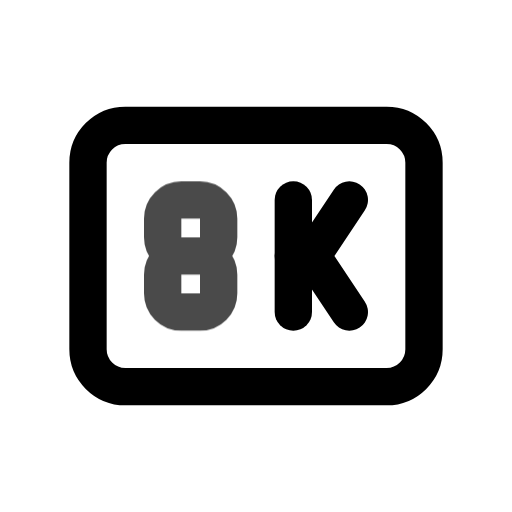
t = 0.00 s
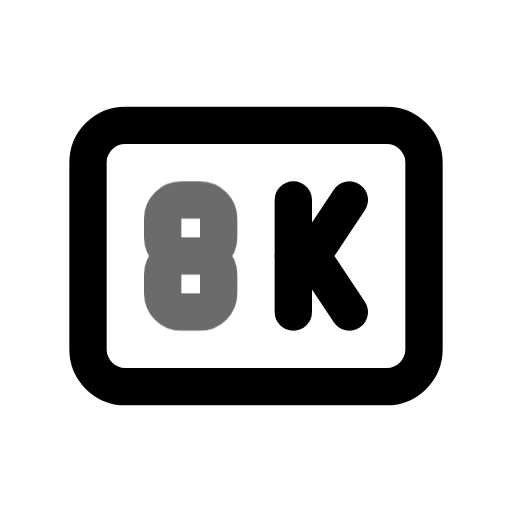
t = 0.45 s
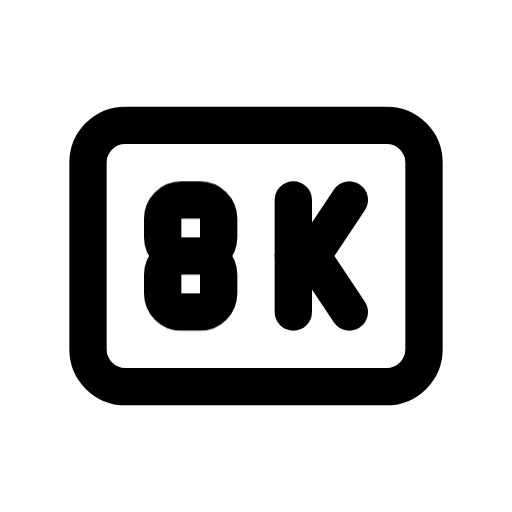
t = 1.00 s
t = 1.36 s: frame unchanged from t = 1.00 s, image omitted
t = 2.16 s: frame unchanged from t = 1.00 s, image omitted
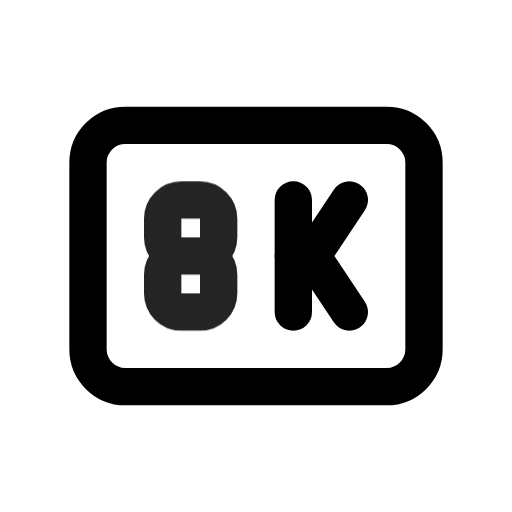
t = 2.55 s

The animated SVG that drew these frames (rendered in a browser with its animation timeline set to each time). Animation: 1 CSS @keyframes rule; one cycle of 2.95 s, repeats indefinitely.

<svg xmlns="http://www.w3.org/2000/svg" width="24" height="24" fill="none" stroke="currentColor" stroke-linecap="round" stroke-linejoin="round" stroke-width="2" viewBox="0 0 24 24">
    <!-- Generated by scripts/icon-expansion/generate.mjs -->
    <!-- Adapted from Tabler Icons 3.34.1.
MIT License

Copyright (c) 2020-2024 Paweł Kuna

Permission is hereby granted, free of charge, to any person obtaining a copy
of this software and associated documentation files (the "Software"), to deal
in the Software without restriction, including without limitation the rights
to use, copy, modify, merge, publish, distribute, sublicense, and/or sell
copies of the Software, and to permit persons to whom the Software is
furnished to do so, subject to the following conditions:

The above copyright notice and this permission notice shall be included in all
copies or substantial portions of the Software.

THE SOFTWARE IS PROVIDED "AS IS", WITHOUT WARRANTY OF ANY KIND, EXPRESS OR
IMPLIED, INCLUDING BUT NOT LIMITED TO THE WARRANTIES OF MERCHANTABILITY,
FITNESS FOR A PARTICULAR PURPOSE AND NONINFRINGEMENT. IN NO EVENT SHALL THE
AUTHORS OR COPYRIGHT HOLDERS BE LIABLE FOR ANY CLAIM, DAMAGES OR OTHER
LIABILITY, WHETHER IN AN ACTION OF CONTRACT, TORT OR OTHERWISE, ARISING FROM,
OUT OF OR IN CONNECTION WITH THE SOFTWARE OR THE USE OR OTHER DEALINGS IN THE
SOFTWARE. -->
    <style>
        @media (prefers-reduced-motion: no-preference) {
            @keyframes ira-exp-pulse { 0%, 100% { opacity: 1; } 22% { opacity: .45; } 40% { opacity: 1; } }
            [data-ira-motion="badge-8k"] { transform-box: fill-box; transform-origin: center; animation: ira-exp-pulse 2.65s ease-in-out -0.3s infinite; }
        }
    </style>
    <g transform="translate(1.5 1.5) scale(.875)"><path d="M3 7a2 2 0 0 1 2 -2h14a2 2 0 0 1 2 2v10a2 2 0 0 1 -2 2h-14a2 2 0 0 1 -2 -2z"/><path d="M14 9v6"/><path d="M17 9l-2 3l2 3"/><path d="M15 12h-1"/></g>
    <g data-ira-motion="badge-8k"><g transform="translate(1.5 1.5) scale(.875)"><path d="M8.5 12h-.5a1 1 0 0 1 -1 -1v-1a1 1 0 0 1 1 -1h1a1 1 0 0 1 1 1v1a1 1 0 0 1 -1 1zh-.5a1 1 0 0 0 -1 1v1a1 1 0 0 0 1 1h1a1 1 0 0 0 1 -1v-1a1 1 0 0 0 -1 -1"/></g></g>
</svg>
